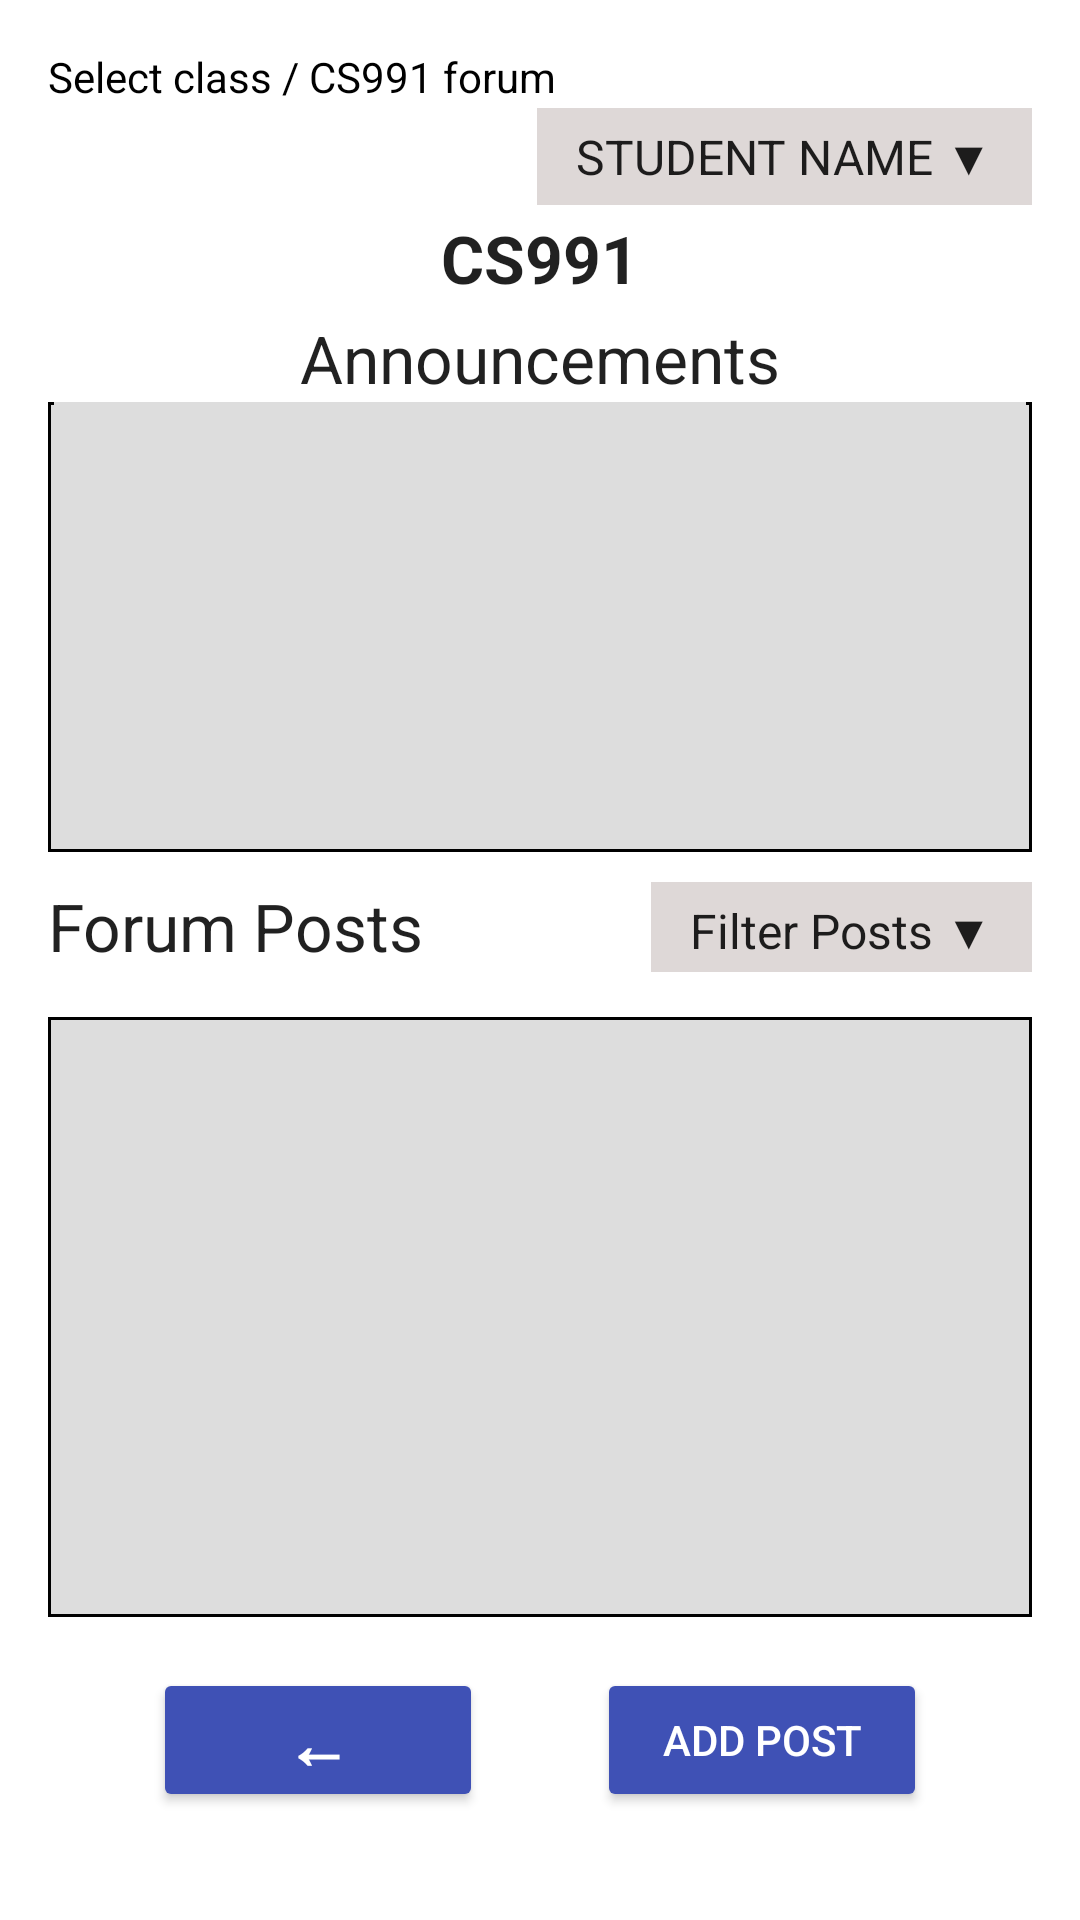

Write the Android layout XML for this screen, with the resource values it uses.
<!-- AndroidManifest.xml: application theme Theme.ForumPrototype -->
<!-- res/layout/forum_display.xml -->
<?xml version="1.0" encoding="utf-8"?>
<LinearLayout
    xmlns:android="http://schemas.android.com/apk/res/android"
    xmlns:app="http://schemas.android.com/apk/res-auto"
    xmlns:tools="http://schemas.android.com/tools"
    android:layout_width="match_parent"
    android:layout_height="match_parent"
    android:padding="16dp"
    android:orientation="vertical"
    tools:context="com.group5.forumPrototype.ForumDisplay">

    <TextView
        android:id="@+id/breadCrumb"
        android:text="@string/breadcrumbs.91"
        android:layout_width="wrap_content"
        android:layout_height="wrap_content"
        android:layout_alignParentLeft="true"
        android:textColor="@color/black"

        />
    <RelativeLayout
        android:layout_width="wrap_content"
        android:layout_height="wrap_content"
        android:layout_gravity="bottom"
        android:layout_marginTop="1dp"
        android:layout_marginBottom="1dp">



        <Spinner
            android:id="@+id/selectModuleStudentSpinner"
            android:layout_alignParentEnd="true"
            android:entries="@array/student_spinner"
            android:padding="5dp"
            android:layout_gravity="center"
            android:layout_width="wrap_content"
            android:layout_height="wrap_content"
            android:background="#ded8d7"
            />


    </RelativeLayout>
    <RelativeLayout
        android:layout_width="wrap_content"
        android:layout_height="wrap_content"
        android:layout_gravity="bottom"
        android:layout_marginTop="2dp"
        android:layout_marginBottom="2dp">

        <TextView
            android:id="@+id/moduleName"
            android:text="@string/module_name"
            android:layout_width="match_parent"
            android:layout_height="wrap_content"
            android:layout_centerInParent="true"
            android:gravity="center"
            android:textStyle="bold"
            android:textAppearance="@style/TextAppearance.AppCompat.Large"

            >
        </TextView>

    </RelativeLayout>

    <RelativeLayout
        android:layout_width="wrap_content"
        android:layout_height="wrap_content"
        android:layout_gravity="bottom"
        android:layout_marginTop="2dp"

        >

        <TextView
            android:id="@+id/announcementsHeader"
            android:text="@string/announcements"
            android:layout_width="match_parent"
            android:layout_height="wrap_content"
            android:layout_centerInParent="true"
            android:gravity="center"
            android:textAppearance="@style/TextAppearance.AppCompat.Large"
            android:background="@drawable/back"
            >
        </TextView>

    </RelativeLayout>

    <RelativeLayout
        android:layout_width="wrap_content"
        android:layout_height="wrap_content"
        android:layout_gravity="bottom"
        android:layout_marginBottom="10dp"
        android:orientation="vertical"
        >

        <ListView
            android:id="@+id/announcementsDisplay"
            android:layout_width="match_parent"
            android:layout_height="150dip"
            android:background="@drawable/text_lines"
            >

        </ListView>

    </RelativeLayout>

    <RelativeLayout
        android:layout_width="wrap_content"
        android:layout_height="30dip"
        android:layout_gravity="bottom"
        android:layout_marginBottom="10dp"
        android:orientation="horizontal"
        >
        <TextView
            android:id="@+id/ForumDisplay"
            android:text="@string/forum_posts"
            android:layout_width="wrap_content"
            android:layout_height="match_parent"
            android:textAppearance="@style/TextAppearance.AppCompat.Large"


            >
        </TextView>
        <Spinner
            android:id="@+id/filterSpinner"
            android:layout_alignParentEnd="true"
            android:entries="@array/filter_spinner"
            android:layout_width="wrap_content"
            android:layout_height="wrap_content"
            android:background="#ded8d7"
            android:padding="5dp"
            android:textAppearance="@style/TextAppearance.AppCompat.Large"
            />

    </RelativeLayout>

    <RelativeLayout
        android:layout_width="wrap_content"
        android:layout_height="wrap_content"
        android:layout_gravity="bottom"
        android:layout_marginTop="5dp"
        android:layout_marginBottom="2dp"
        android:orientation="horizontal">

        <ListView
            android:id="@+id/forumPostsDisplay"
            android:layout_width="match_parent"
            android:layout_height="200dp"
            android:background="@drawable/text_lines2"
            >
        </ListView>
    </RelativeLayout>


    <RelativeLayout
        android:layout_width="wrap_content"
        android:layout_height="wrap_content"
        android:layout_gravity="bottom"
        android:layout_marginTop="15dp"
        android:layout_marginBottom="20dp"
        android:orientation="horizontal">

        <Button
            android:id="@+id/backToModuleSelButton"
            android:layout_width="110dp"
            android:layout_height="50dp"
            android:layout_alignParentLeft="true"
            android:layout_marginLeft="35dp"
            android:onClick="backToModuleSelect"
            android:text="@string/back_button"
            android:textAlignment="center"
            android:textAppearance="@style/TextAppearance.AppCompat.Large"
            android:textStyle="bold"
            android:backgroundTint="@color/blue"
            android:textColor="@color/white" />

        <Button
            android:id="@+id/addPost"
            android:layout_width="110dp"
            android:layout_height="50dp"
            android:layout_alignParentRight="true"
            android:layout_marginRight="35dp"
            android:text="@string/add_button"
            android:backgroundTint="@color/blue"
            android:textColor="@color/white" />


    </RelativeLayout>


</LinearLayout>
<!-- resources referenced by this layout -->
<resources>
  <string-array name="filter_spinner">
          <item>Filter Posts ▼</item>
          <item>Date</item>
          <item>Popular</item>
          <item>Read</item>
      </string-array>
  <string-array name="student_spinner">
          <item>STUDENT NAME ▼</item>
          <item>Select class</item>
          <item>Edit post</item>
          <item>Remove post</item>
          <item>Settings</item>
          <item>Logout</item>
      </string-array>
  <color name="black">#FF000000</color>
  <color name="blue">#3F51B5</color>
  <color name="white">#FFFFFFFF</color>
  <!-- drawable text_lines (drawable) -->
  <?xml version="1.0" encoding="utf-8"?>
  <layer-list xmlns:android="http://schemas.android.com/apk/res/android" >
      <item>
          <shape
              android:shape="rectangle">
              <stroke android:width="1dp" android:color="#FF000000" />
              <solid android:color="#FFDDDDDD" />
  
          </shape>
      </item>
  
      <item  android:bottom="2dp" android:left="2dp" android:right="2dp">
          <shape
              android:shape="rectangle">
              <stroke android:width="1dp" android:color="#FFDDDDDD" />
              <solid android:color="#00000000" />
          </shape>
      </item>
  
  </layer-list>
  <!-- drawable text_lines2 (drawable) -->
  <?xml version="1.0" encoding="utf-8"?>
  <layer-list xmlns:android="http://schemas.android.com/apk/res/android" >
      <item>
          <shape
              android:shape="rectangle">
              <stroke android:width="1dp" android:color="#FF000000" />
              <solid android:color="#FFDDDDDD" />
  
          </shape>
      </item>
  
      <item  android:top="2dp" android:bottom="2dp" android:left="2dp" android:right="2dp">
          <shape
              android:shape="rectangle">
              <stroke android:width="1dp" android:color="#FFDDDDDD" />
              <solid android:color="#00000000" />
          </shape>
      </item>
  
  </layer-list>
  <string name="add_button">Add post</string>
  <string name="announcements">Announcements</string>
  <string name="back_button">←</string>
  <string name="breadcrumbs.91">Select class / CS991 forum</string>
  <string name="forum_posts">Forum Posts</string>
  <string name="module_name">CS991</string>
  <style name="Theme.ForumPrototype" parent="Theme.MaterialComponents.DayNight.DarkActionBar">
          
          <item name="colorPrimary">@color/purple_500</item>
          <item name="colorPrimaryVariant">@color/purple_700</item>
          <item name="colorOnPrimary">@color/white</item>
          
          <item name="colorSecondary">@color/teal_200</item>
          <item name="colorSecondaryVariant">@color/teal_700</item>
          <item name="colorOnSecondary">@color/black</item>
          
          <item name="android:statusBarColor" tools:targetApi="l">?attr/colorPrimaryVariant</item>
          
      </style>
  <color name="purple_500">#FF6200EE</color>
  <color name="purple_700">#FF3700B3</color>
  <color name="teal_200">#FF03DAC5</color>
  <color name="teal_700">#FF018786</color>
</resources>
